Run: headless pygame with SDL's dummy video driver; simulated clock (each Clock.tick advances the game by its frame time, no real sleeping); random seed 0; keys injected as events and as key.get_pressed() state; mouse plan: one left click at the window centre at the start of phase 2, then a move to the lower-right quarter at the start of phase 3.
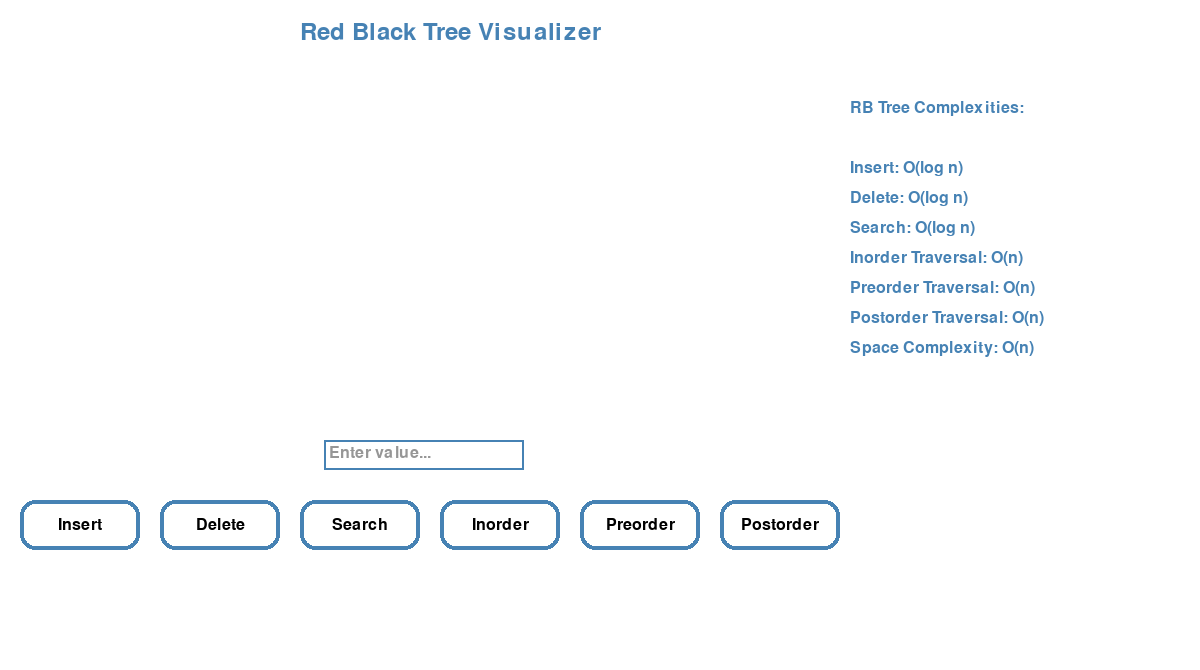
Frame 1 of 4 · flips 1–60 · no input
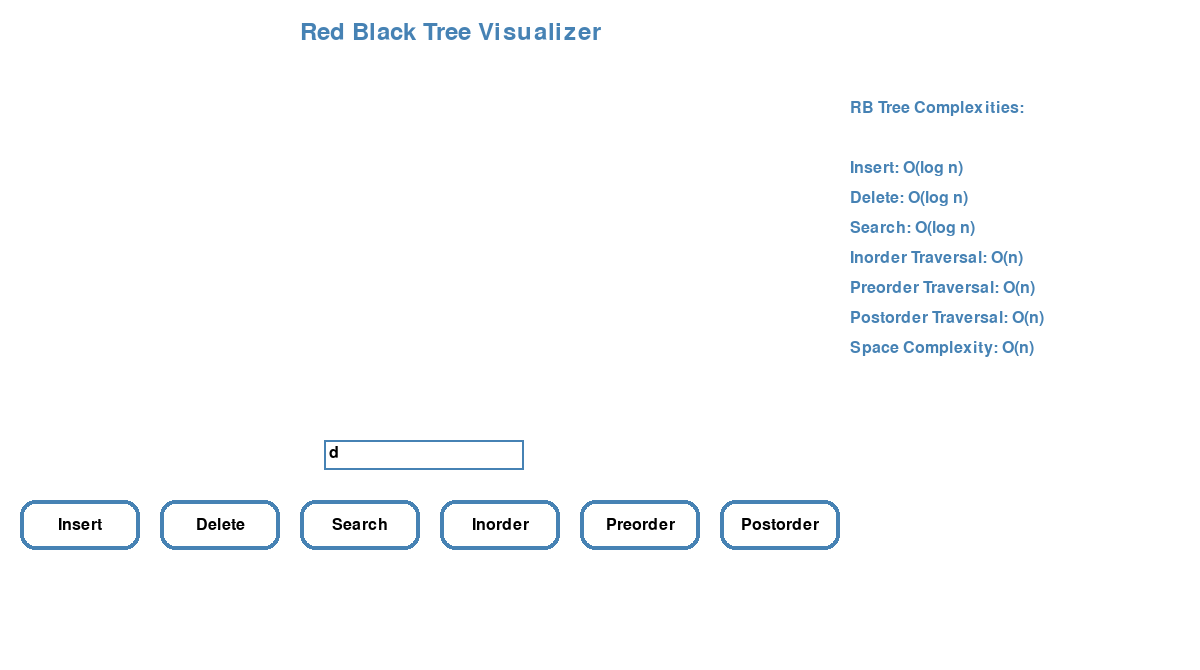
Frame 2 of 4 · flips 61–180 · clicked the window centre · tapped SPACE, RETURN · held RIGHT (→), D
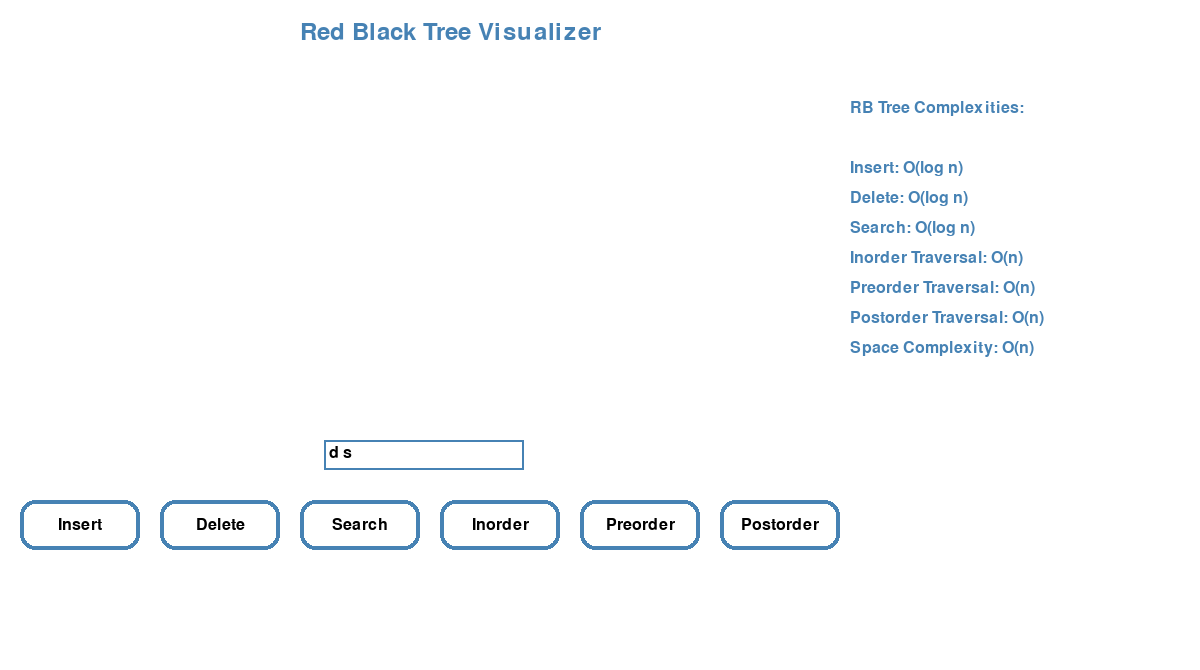
Frame 3 of 4 · flips 181–300 · moved the mouse to the lower-right quarter · held DOWN (↓), S
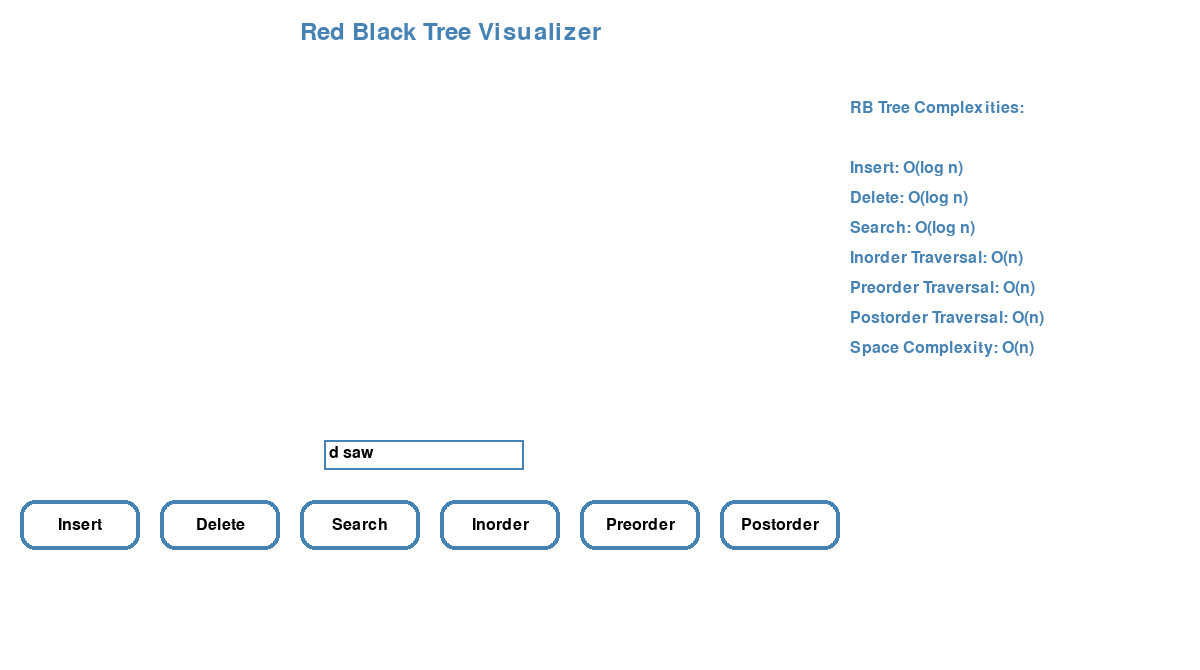
Frame 4 of 4 · flips 301–420 · held LEFT (←), A, UP (↑), W

The pygame program that drew these frames:

import pygame
import sys
import time

# Node class for Red-Black Tree
class RBTreeNode:
    def __init__(self, key, color="Red"):
        self.key = key
        self.color = color  
        self.left = None
        self.right = None
        self.parent = None


# Red-Black Tree class
class RBTree:
    def __init__(self):
        self.TNULL = RBTreeNode(None, "Black")  # Sentinel node for NULL
        self.root = self.TNULL

    # Rotate left
    def _rotate_left(self, node):
        y = node.right
        node.right = y.left
        if y.left != self.TNULL:
            y.left.parent = node
        y.parent = node.parent
        if node.parent is None:
            self.root = y
        elif node == node.parent.left:
            node.parent.left = y
        else:
            node.parent.right = y
        y.left = node
        node.parent = y

    # Rotate right
    def _rotate_right(self, node):
        y = node.left
        node.left = y.right
        if y.right != self.TNULL:
            y.right.parent = node
        y.parent = node.parent
        if node.parent is None:
            self.root = y
        elif node == node.parent.right:
            node.parent.right = y
        else:
            node.parent.left = y
        y.right = node
        node.parent = y

    # Fix the tree after insertion
    def _fix_insert(self, k):
        while k.parent.color == "Red":
            if k.parent == k.parent.parent.left:
                u = k.parent.parent.right
                if u.color == "Red":  # Case 1: Uncle is red
                    u.color = "Black"
                    k.parent.color = "Black"
                    k.parent.parent.color = "Red"
                    k = k.parent.parent
                else:
                    if k == k.parent.right:  # Case 2: k is a right child
                        k = k.parent
                        self._rotate_left(k)
                    # Case 3: k is a left child
                    k.parent.color = "Black"
                    k.parent.parent.color = "Red"
                    self._rotate_right(k.parent.parent)
            else:
                u = k.parent.parent.left
                if u.color == "Red":  # Case 1: Uncle is red
                    u.color = "Black"
                    k.parent.color = "Black"
                    k.parent.parent.color = "Red"
                    k = k.parent.parent
                else:
                    if k == k.parent.left:  # Case 2: k is a left child
                        k = k.parent
                        self._rotate_right(k)
                    # Case 3: k is a right child
                    k.parent.color = "Black"
                    k.parent.parent.color = "Red"
                    self._rotate_left(k.parent.parent)
            if k == self.root:
                break
        self.root.color = "Black"

    # Insert a node
    def insert(self, key):
        node = RBTreeNode(key)
        node.parent = None
        node.key = key
        node.left = self.TNULL
        node.right = self.TNULL
        node.color = "Red"

        y = None
        x = self.root

        while x != self.TNULL:
            y = x
            if node.key < x.key:
                x = x.left
            else:
                x = x.right

        node.parent = y
        if y is None:
            self.root = node
        elif node.key < y.key:
            y.left = node
        else:
            y.right = node

        if node.parent is None:
            node.color = "Black"
            return

        if node.parent.parent is None:
            return

        self._fix_insert(node)

    # Fix the tree after deletion
    def _fix_delete(self, x):
        while x != self.root and x.color == "Black":
            if x == x.parent.left:
                s = x.parent.right
                if s.color == "Red":  
                    s.color = "Black"
                    x.parent.color = "Red"
                    self._rotate_left(x.parent)
                    s = x.parent.right
                if s.left.color == "Black" and s.right.color == "Black":  # Case 2: Both children are black
                    s.color = "Red"
                    x = x.parent
                else:
                    if s.right.color == "Black":  # Case 3: Right child is black
                        s.left.color = "Black"
                        s.color = "Red"
                        self._rotate_right(s)
                        s = x.parent.right
                    s.color = x.parent.color  # Case 4: Recolor and rotate
                    x.parent.color = "Black"
                    s.right.color = "Black"
                    self._rotate_left(x.parent)
                    x = self.root
            else:
                s = x.parent.left
                if s.color == "Red":  # Case 1: Sibling is red
                    s.color = "Black"
                    x.parent.color = "Red"
                    self._rotate_right(x.parent)
                    s = x.parent.left
                if s.right.color == "Black" and s.left.color == "Black":  # Case 2: Both children are black
                    s.color = "Red"
                    x = x.parent
                else:
                    if s.left.color == "Black":  # Case 3: Left child is black
                        s.right.color = "Black"
                        s.color = "Red"
                        self._rotate_left(s)
                        s = x.parent.left
                    s.color = x.parent.color  # Case 4: Recolor and rotate
                    x.parent.color = "Black"
                    s.left.color = "Black"
                    self._rotate_right(x.parent)
                    x = self.root
        x.color = "Black"

    # Delete a node
    def delete(self, key):
       
        node = self.search(key)
        if node == self.TNULL:
            print(f"Key {key} not found in the tree.")
            return

        y = node 
        y_original_color = y.color
        if node.left == self.TNULL:
            x = node.right
            self._transplant(node, node.right)
        elif node.right == self.TNULL:
            x = node.left
            self._transplant(node, node.left)
        else:
           
            y = self._minimum(node.right)
            y_original_color = y.color
            x = y.right
            if y.parent == node:
                x.parent = y
            else:
                self._transplant(y, y.right)
                y.right = node.right
                y.right.parent = y

            self._transplant(node, y)
            y.left = node.left
            y.left.parent = y
            y.color = node.color

        if y_original_color == "Black":
            self._fix_delete(x)

    def _transplant(self, u, v):
        """Replaces the subtree rooted at u with the subtree rooted at v."""
        if u.parent is None:
            self.root = v
        elif u == u.parent.left:
            u.parent.left = v
        else:
            u.parent.right = v
        v.parent = u.parent

    def _minimum(self, node):
        """Finds the node with the minimum key in the subtree rooted at `node`."""
        while node.left != self.TNULL:
            node = node.left
        return node


    # Traversals (Inorder, Preorder, Postorder)
    def inorder(self):
        result = []
        self._inorder_helper(self.root, result)
        return result

    def _inorder_helper(self, node, result):
        if node != self.TNULL:
            self._inorder_helper(node.left, result)
            result.append(node.key)
            self._inorder_helper(node.right, result)

    def preorder(self):
        result = []
        self._preorder_helper(self.root, result)
        return result

    def _preorder_helper(self, node, result):
        if node != self.TNULL:
            result.append(node.key)
            self._preorder_helper(node.left, result)
            self._preorder_helper(node.right, result)

    def postorder(self):
        result = []
        self._postorder_helper(self.root, result)
        return result

    def _postorder_helper(self, node, result):
        if node != self.TNULL:
            self._postorder_helper(node.left, result)
            self._postorder_helper(node.right, result)
            result.append(node.key)

    def search(self, key):
        return self._search_helper(self.root, key)

    def _search_helper(self, node, key):
        if node == self.TNULL or key == node.key:
            return node
        if key < node.key:
            return self._search_helper(node.left, key)
        return self._search_helper(node.right, key)

def draw_rb(node, x, y, spacing, screen, font, highlight=None):
    if node and node.key is not None:  
    
        color = (255, 0, 0) if node.color == "Red" else (0, 0, 0)  
        highlight_color = (255, 255, 0) if highlight == node.key else color 
        
        # Draw the node
        pygame.draw.circle(screen, highlight_color, (x, y), 20)
        text = font.render(str(node.key), True, (255, 255, 255))  # White text
        screen.blit(text, (x - text.get_width() // 2, y - text.get_height() // 2))

        # Draw left child
        if node.left and node.left.key is not None:
            pygame.draw.line(screen, (0, 0, 0), (x, y), (x - spacing, y + 60), 2)
            draw_rb(node.left, x - spacing, y + 60, spacing // 2, screen, font, highlight)

        # Draw right child
        if node.right and node.right.key is not None:
            pygame.draw.line(screen, (0, 0, 0), (x, y), (x + spacing, y + 60), 2)
            draw_rb(node.right, x + spacing, y + 60, spacing // 2, screen, font, highlight)


def draw_button(screen, text, x, y, width, height, font):
    # Create a rounded rectangle with a gradient effect
    button_rect = pygame.Rect(x, y, width, height)
    
    # Colors for the button
    color_start = (255, 255, 255)  
    color_end = (255, 255, 255)  
    border_color = (70, 130, 180) 
    border_width = 4 

    # Draw gradient background
    for i in range(height):
        color = (
            int(color_start[0] + (color_end[0] - color_start[0]) * i / height),
            int(color_start[1] + (color_end[1] - color_start[1]) * i / height),
            int(color_start[2] + (color_end[2] - color_start[2]) * i / height)
        )
        pygame.draw.line(screen, color, (x, y + i), (x + width, y + i))

   
    pygame.draw.rect(screen, (255, 255, 255), button_rect, border_radius=15)
    
   
    pygame.draw.rect(screen, border_color, button_rect, width=border_width, border_radius=15)
    
   
    text_surf = font.render(text, True, (0, 0, 0))
    text_rect = text_surf.get_rect(center=(x + width // 2, y + height // 2))
    screen.blit(text_surf, text_rect)

   
    mouse_x, mouse_y = pygame.mouse.get_pos()
    if button_rect.collidepoint(mouse_x, mouse_y):
        pygame.draw.rect(screen, (255, 255, 255, 100), button_rect, border_radius=15, width=2)  # White border on hover




def handle_text_input(event, current_text):
    if event.type == pygame.KEYDOWN:
        if event.key == pygame.K_BACKSPACE:
            current_text = current_text[:-1]
        elif event.key == pygame.K_RETURN:
            return current_text, True
        else:
            current_text += event.unicode
    return current_text, False

def draw_input_box(screen, font, text, x, y):
    # Colors for the input box
    border_color = (70, 130, 180)  
    background_color = (255, 255, 255) 
    text_color = (0, 0, 0)  
    placeholder_color = (150, 150, 150)  

   
    input_box_rect = pygame.Rect(x, y, 200, 30)
    pygame.draw.rect(screen, background_color, input_box_rect)
    
    # Draw the border around the input box
    pygame.draw.rect(screen, border_color, input_box_rect, 2)  

   
    if not text:
        placeholder_text = font.render("Enter value...", True, placeholder_color)
        screen.blit(placeholder_text, (x + 5, y + 5)) 
    else:
        # Render the actual user input text
        text_surface = font.render(text, True, text_color)
        screen.blit(text_surface, (x + 5, y + 5)) 




def visualize_traversal(tree, traversal, screen, font):
    for key in traversal:
        screen.fill((255, 255, 255))  
        draw_title(screen, font)      
        draw_rb(tree.root, 400, 90, 200, screen, font, highlight=key) 
        pygame.display.flip()       
        time.sleep(0.5)              




def draw_message(screen, message, font):
    text = font.render(message, True, (0, 0, 0))
    screen.blit(text, (20, 550))
    pygame.display.flip()
    time.sleep(1)  

# Insert feedback function
def insert_feedback(tree, key, screen, font):
    tree.insert(key)

# Delete feedback function
def delete_feedback(tree, key, screen, font):
    tree.delete(key)

# Search feedback function
def search_feedback(tree, key, screen, font):
    result = tree.search(key)
    if result:
       
        screen.fill((255, 255, 255))
        pygame.display.flip()
        
       
        search_traversal(tree.root, key, screen, font)
        
       
        draw_rb(tree.root, 400, 50, 200, screen, font, highlight=result.key)
    

def search_traversal(node, key, screen, font):
    if node is not None:
       
        draw_rb(node, 400, 50, 200, screen, font, highlight=node.key)
        pygame.display.flip()
        time.sleep(0.5)  

       
        if key < node.key:
            search_traversal(node.left, key, screen, font)
        elif key > node.key:
            search_traversal(node.right, key, screen, font)
        else:
          
            draw_rb(node, 400, 50, 200, screen, font, highlight=node.key)
            pygame.display.flip()
            time.sleep(0.5)

           
            message = font.render("Node found!", True, (0, 0, 0))
            screen.blit(message, (400 - message.get_width() // 2, 450))
            pygame.display.flip()
            time.sleep(1) 
            return  

    else:
       
        pygame.display.flip()
        time.sleep(0.5)

def draw_title(screen, font):
    title_text = font.render("Red Black Tree Visualizer", True, (70, 130, 180))
    screen.blit(title_text, (300, 20))

def search_feedback(tree, key, screen, font):
    screen.fill((255, 255, 255))
    pygame.display.flip()

 
    search_traversal(tree.root, key, screen, font)
    
 
   
def draw_complexity_info(screen, font):
    # Define the text and position
    complexity_info = [
        "RB Tree Complexities:",
        "",  # Blank line for spacing
        "Insert: O(log n)",
        "Delete: O(log n)",
        "Search: O(log n)",
        "Inorder Traversal: O(n)",
        "Preorder Traversal: O(n)",
        "Postorder Traversal: O(n)",
        "Space Complexity: O(n)"
    ]

    x_start = 850  # Position on the right side
    y_start = 100
    line_spacing = 30

    for i, line in enumerate(complexity_info):
        color = (70, 130, 180)  # Black color for text
        text_surface = font.render(line, True, color)
        screen.blit(text_surface, (x_start, y_start + i * line_spacing))
def visualize_bst_pygame(tree):
    pygame.init()
    screen = pygame.display.set_mode((1200, 670))
    pygame.display.set_caption("Red-Black Tree Visualization")
    font = pygame.font.SysFont(None, 24)
    title_font = pygame.font.SysFont(None, 36)

    clock = pygame.time.Clock()
    running = True

    input_text = ''
    while running:
        screen.fill((255, 255, 255)) 
        draw_title(screen, title_font)  
        draw_rb(tree.root, 400, 90, 200, screen, font) 

        # Draw buttons and input box
        draw_button(screen, "Insert", 20, 500, 120, 50, font)
        draw_button(screen, "Delete", 160, 500, 120, 50, font)
        draw_button(screen, "Search", 300, 500, 120, 50, font)
        draw_button(screen, "Inorder", 440, 500, 120, 50, font)
        draw_button(screen, "Preorder", 580, 500, 120, 50, font)
        draw_button(screen, "Postorder", 720, 500, 120, 50, font)
        draw_input_box(screen, font, input_text, 324, 440)
        draw_complexity_info(screen, font)

        for event in pygame.event.get():
            if event.type == pygame.QUIT:
                running = False
            elif event.type == pygame.MOUSEBUTTONDOWN:
                if 20 <= event.pos[0] <= 140 and 500 <= event.pos[1] <= 550:
                    if input_text.isdigit():
                        tree.insert(int(input_text))
                        input_text = ''
                elif 160 <= event.pos[0] <= 280 and 500 <= event.pos[1] <= 550:
                    if input_text.isdigit():
                        tree.delete(int(input_text))
                        input_text = ''
                elif 300 <= event.pos[0] <= 420 and 500 <= event.pos[1] <= 550:
                    if input_text.isdigit():
                        search_feedback(tree, int(input_text), screen, font)
                        input_text = ''
                elif 440 <= event.pos[0] <= 560 and 500 <= event.pos[1] <= 550:
                    visualize_traversal(tree, tree.inorder(), screen, font)
                elif 580 <= event.pos[0] <= 700 and 500 <= event.pos[1] <= 550:
                    visualize_traversal(tree, tree.preorder(), screen, font)
                elif 720 <= event.pos[0] <= 840 and 500 <= event.pos[1] <= 550:
                    visualize_traversal(tree, tree.postorder(), screen, font)
            input_text, _ = handle_text_input(event, input_text)

        pygame.display.flip()
        clock.tick(30)

    pygame.quit()
    sys.exit()


# Example usage
tree = RBTree()
visualize_bst_pygame(tree)
